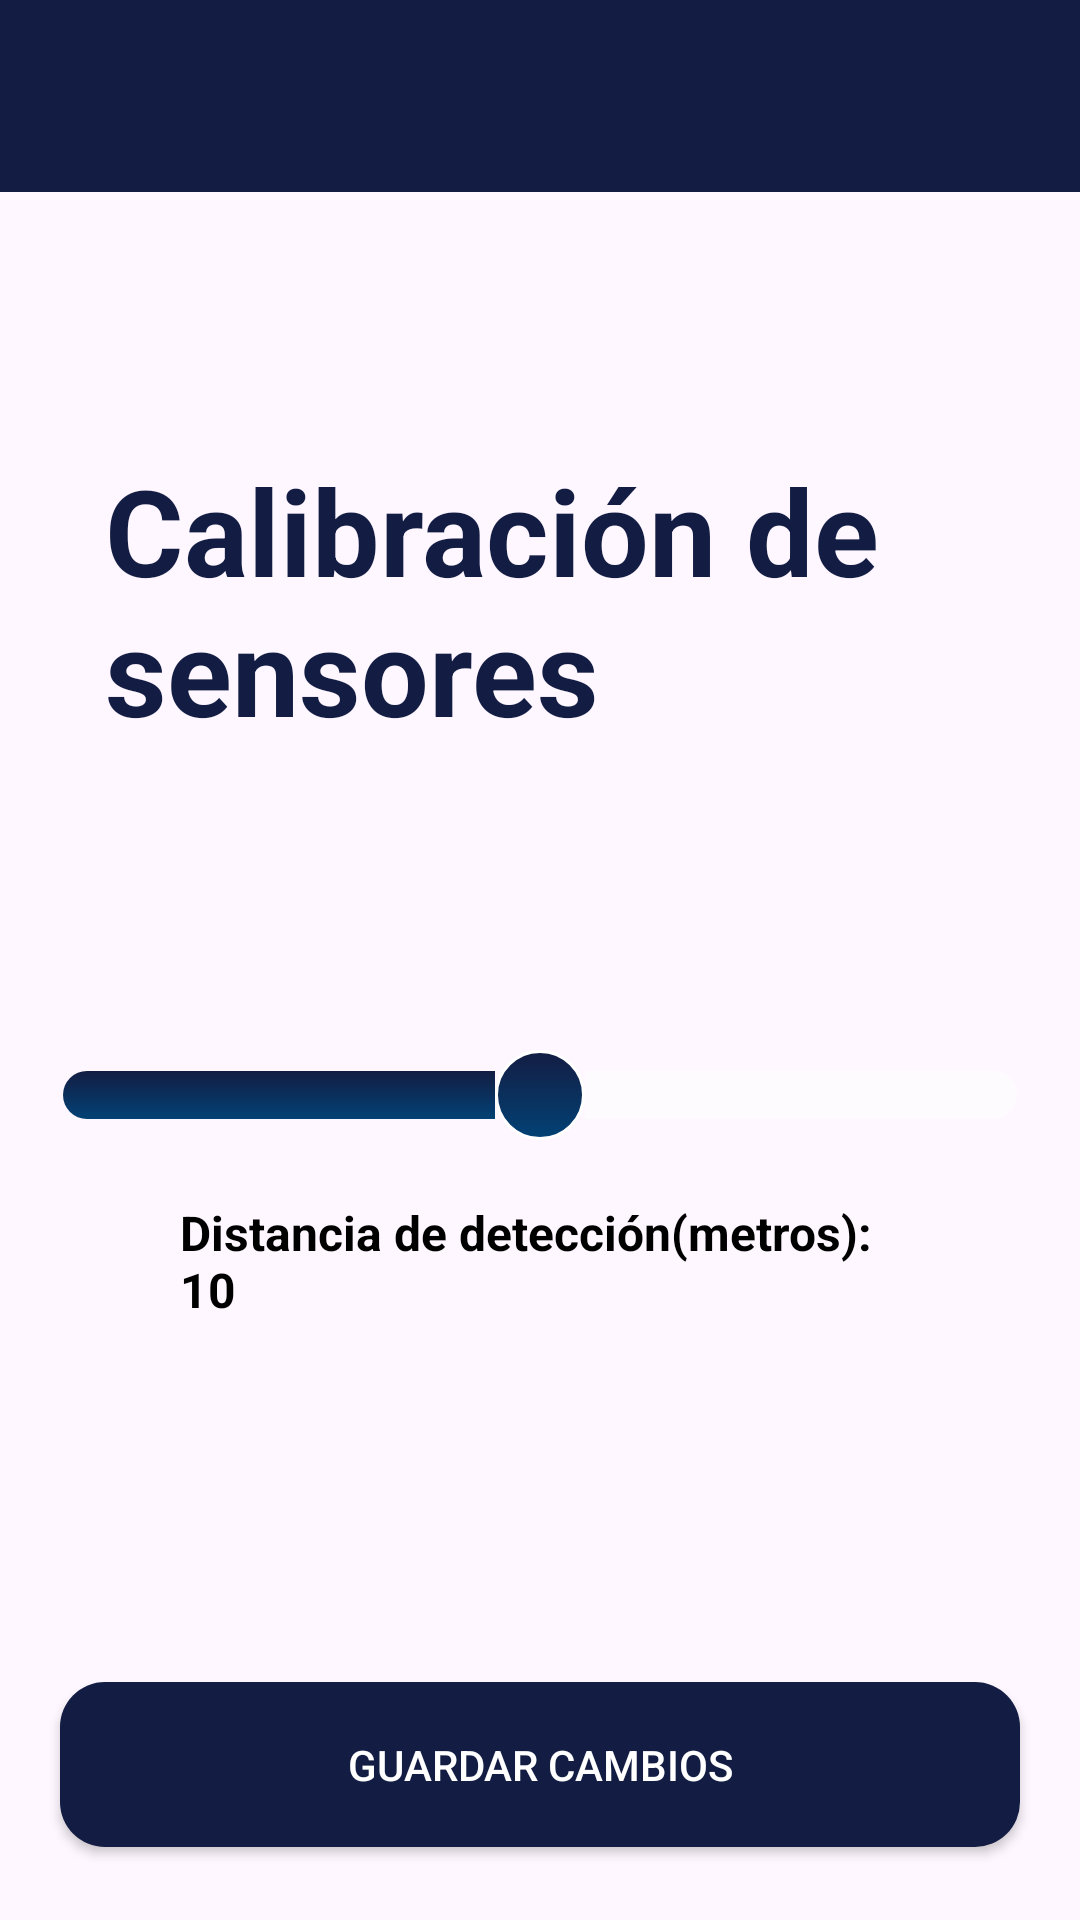

Android layout source for this screen:
<!-- AndroidManifest.xml: application theme Theme.Upp_app2 -->
<!-- res/layout/pantalla_sensibilidad.xml -->
<androidx.coordinatorlayout.widget.CoordinatorLayout xmlns:android="http://schemas.android.com/apk/res/android"
    xmlns:app="http://schemas.android.com/apk/res-auto"
    xmlns:tools="http://schemas.android.com/tools"
    android:layout_width="match_parent"
    android:layout_height="match_parent"
    tools:context=".Sensibilidad">

    <LinearLayout
        android:layout_width="match_parent"
        android:layout_height="match_parent"
        android:orientation="vertical">

        <TextView
            android:layout_width="281dp"
            android:layout_height="wrap_content"
            android:layout_marginHorizontal="35dp"
            android:layout_marginTop="150dp"
            android:text="Calibración de sensores"
            android:textColor="@color/azulMarino"
            android:textSize="40sp"
            android:textStyle="bold" />

        <SeekBar
            android:id="@+id/seekbar"
            android:layout_width="match_parent"
            android:layout_height="wrap_content"
            android:progress="10"
            android:max="20"
            android:layout_marginHorizontal="5sp"
            android:thumb="@drawable/seekbar_thumb"
            android:progressDrawable="@drawable/seekbar_progress"
            android:layout_marginTop="100dp"
            />
        <TextView
            android:id="@+id/textViewSeekBarValue"
            android:layout_width="wrap_content"
            android:layout_height="wrap_content"
            android:layout_marginTop="20dp"
            android:text="Distancia de detección(metros): 10"
            android:layout_marginHorizontal="60dp"
            android:textStyle="bold"
            android:textSize="16sp"
            android:textColor="@color/black"/>


        <androidx.appcompat.widget.AppCompatButton
            android:id="@+id/buttonGuardarCambios"
            android:layout_width="match_parent"
            android:layout_height="55dp"
            android:layout_marginStart="20dp"
            android:layout_marginEnd="20dp"
            android:layout_marginTop="120dp"
            android:textAllCaps="false"
            android:textColor="@color/white"
            android:background="@drawable/btn_primary"
            android:text="GUARDAR CAMBIOS"
            />

    </LinearLayout>

    <com.google.android.material.appbar.AppBarLayout
        android:layout_width="match_parent"
        android:layout_height="wrap_content"
        android:fitsSystemWindows="true">

        <androidx.appcompat.widget.Toolbar
            android:id="@+id/toolbar_main"
            android:layout_width="match_parent"
            android:layout_height="?attr/actionBarSize"
            android:background="@color/azulMarino"
            android:theme="@style/ToolbarTheme"
            app:layout_scrollFlags="scroll|enterAlways" />

    </com.google.android.material.appbar.AppBarLayout>

</androidx.coordinatorlayout.widget.CoordinatorLayout>
<!-- resources referenced by this layout -->
<resources>
  <color name="azulMarino">#131D43</color>
  <color name="black">#FF000000</color>
  <color name="white">#FFFFFFFF</color>
  <!-- drawable btn_primary (drawable) -->
  <?xml version="1.0" encoding="utf-8"?>
  <shape xmlns:android="http://schemas.android.com/apk/res/android" android:shape="rectangle">
  
      <solid android:color="@color/azulMarino"></solid>
      <corners android:radius="15dp"/>
  
  </shape>
  <!-- drawable seekbar_progress (drawable) -->
  <?xml version="1.0" encoding="utf-8"?>
  <layer-list xmlns:android="http://schemas.android.com/apk/res/android">
      <item
          android:id="@android:id/background"
          android:height="16dp"
          android:bottom="7dp"
          android:top="7dp">
  
          <shape android:shape="rectangle">
              <solid android:color="@color/sixty_opacity"/>
              <corners android:radius="8dp"/>
  
          </shape>
      </item>
  <item
      android:id="@android:id/progress"
      android:height="16dp"
      android:top="7dp"
      android:bottom="7dp">
  
      <clip
          android:clipOrientation="horizontal"
          android:gravity="left"
          >
          <shape android:shape="rectangle">
              <gradient
                  android:angle="250"
                  android:startColor="@color/azulMarino"
                  android:endColor="#024275"
                  android:type="linear"/>
              <corners android:radius="8dp"/>
          </shape>
      </clip>
  </item>
  
  </layer-list>
  <!-- drawable seekbar_thumb (drawable) -->
  <?xml version="1.0" encoding="utf-8"?>
  <selector xmlns:android="http://schemas.android.com/apk/res/android">
      <item>
          <shape android:shape="oval">
              <gradient android:angle="250"
                  android:startColor="@color/azulMarino"
                  android:endColor="#024275"
                  android:type="linear"
                  />
              <stroke android:color="@color/white" android:width="1dp"/>
              <size android:height="30dp" android:width="30dp"/>
          </shape>
      </item>
  </selector>
  <style name="ToolbarTheme" parent="ThemeOverlay.AppCompat.Dark.ActionBar">
          <item name="android:textColorSecondary">@android:color/white</item>
      </style>
  <style name="Theme.Upp_app2" parent="Theme.Material3.Light.NoActionBar">
          
          
  
          <item name="windowActionBar">false</item>
          <item name="windowNoTitle">true</item>
      </style>
  <color name="sixty_opacity">#8CFFFFFF</color>
</resources>
